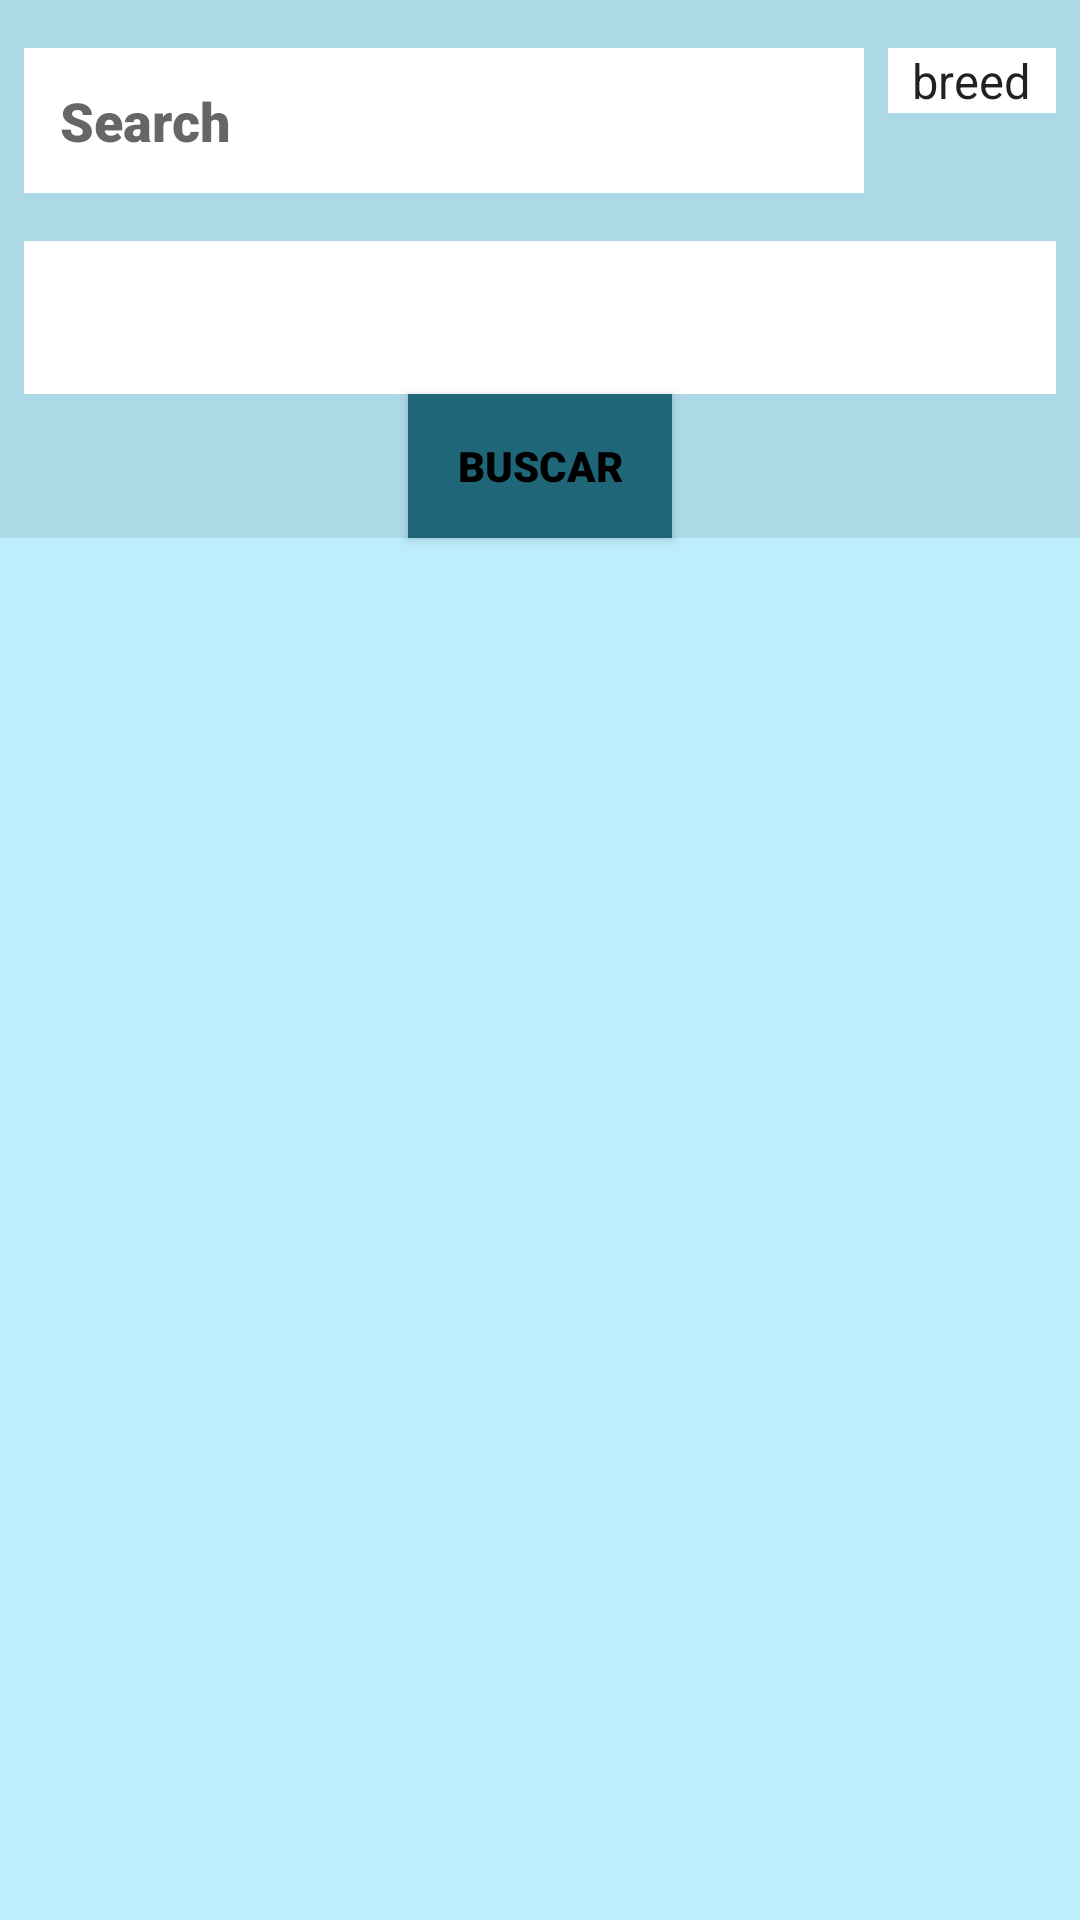

Android layout source for this screen:
<!-- AndroidManifest.xml: application theme Theme.ParcialTalero2 -->
<!-- res/layout/fragment_list.xml -->
<?xml version="1.0" encoding="utf-8"?>
<androidx.constraintlayout.widget.ConstraintLayout xmlns:android="http://schemas.android.com/apk/res/android"
    xmlns:app="http://schemas.android.com/apk/res-auto"
    xmlns:tools="http://schemas.android.com/tools"
    android:id="@+id/listFragment"
    android:layout_width="match_parent"
    android:layout_height="match_parent"
    android:background="#ADD8E6"
    tools:context=".ui.list.ListFragment">

    <EditText
        android:id="@+id/search_edit_text"
        android:layout_width="0dp"
        android:layout_height="wrap_content"
        android:layout_marginStart="8dp"
        android:layout_marginTop="16dp"
        android:layout_marginEnd="8dp"
        android:hint="Search"
        android:inputType="text"
        android:background="#FFFFFF"
        android:fontFamily="sans-serif-black"
        android:padding="12dp"
        app:layout_constraintEnd_toStartOf="@+id/spinner"
        app:layout_constraintStart_toStartOf="parent"
        app:layout_constraintTop_toTopOf="parent" />

    <Spinner
        android:id="@+id/spinner"
        android:layout_width="wrap_content"
        android:layout_height="wrap_content"
        android:layout_marginEnd="8dp"
        android:layout_marginTop="16dp"
        android:background="#FFFFFF"
        android:fontFamily="sans-serif-black"
        app:layout_constraintEnd_toEndOf="parent"
        app:layout_constraintTop_toTopOf="parent"
        android:entries="@array/order"/>

    <TextView
        android:id="@+id/text_home"
        android:layout_width="0dp"
        android:layout_height="wrap_content"
        android:layout_marginStart="8dp"
        android:layout_marginTop="16dp"
        android:layout_marginEnd="8dp"
        android:textAlignment="center"
        android:textSize="20sp"
        android:textColor="#000000"
        android:fontFamily="sans-serif-black"
        android:background="#FFFFFF"
        android:padding="12dp"
        app:layout_constraintEnd_toEndOf="parent"
        app:layout_constraintStart_toStartOf="parent"
        app:layout_constraintTop_toBottomOf="@id/search_edit_text" />

    <Button
        android:id="@+id/button"
        android:layout_width="wrap_content"
        android:layout_height="wrap_content"
        android:text="Buscar"
        android:fontFamily="sans-serif-black"
        android:textColor="@color/black"
        android:background="@color/button"
        android:padding="12dp"
        app:layout_constraintTop_toBottomOf="@+id/text_home"
        app:layout_constraintStart_toStartOf="parent"
        app:layout_constraintEnd_toEndOf="parent" />

    <androidx.recyclerview.widget.RecyclerView
        android:id="@+id/recyclerView"
        android:layout_width="0dp"
        android:layout_height="0dp"
        android:background="@color/bg"
        app:layout_constraintTop_toBottomOf="@+id/button"
        app:layout_constraintBottom_toBottomOf="parent"
        app:layout_constraintStart_toStartOf="parent"
        app:layout_constraintEnd_toEndOf="parent" />

</androidx.constraintlayout.widget.ConstraintLayout>
<!-- resources referenced by this layout -->
<resources>
  <string-array name="order">
          <item>breed</item>
          <item>name</item>
          <item>age</item>
          <item>type</item>
      </string-array>
  <color name="bg">#BEEDFC</color>
  <color name="black">#FF000000</color>
  <color name="button">#1F6778</color>
  <style name="Theme.ParcialTalero2" parent="Theme.MaterialComponents.DayNight.DarkActionBar">
          
          <item name="colorPrimary">@color/purple_500</item>
          <item name="colorPrimaryVariant">@color/purple_700</item>
          <item name="colorOnPrimary">@color/white</item>
          
          <item name="colorSecondary">@color/teal_200</item>
          <item name="colorSecondaryVariant">@color/teal_700</item>
          <item name="colorOnSecondary">@color/black</item>
          
          <item name="android:statusBarColor">?attr/colorPrimaryVariant</item>
          
      </style>
  <color name="purple_500">#FF6200EE</color>
  <color name="purple_700">#FF3700B3</color>
  <color name="white">#FFFFFFFF</color>
  <color name="teal_200">#FF03DAC5</color>
  <color name="teal_700">#FF018786</color>
</resources>
